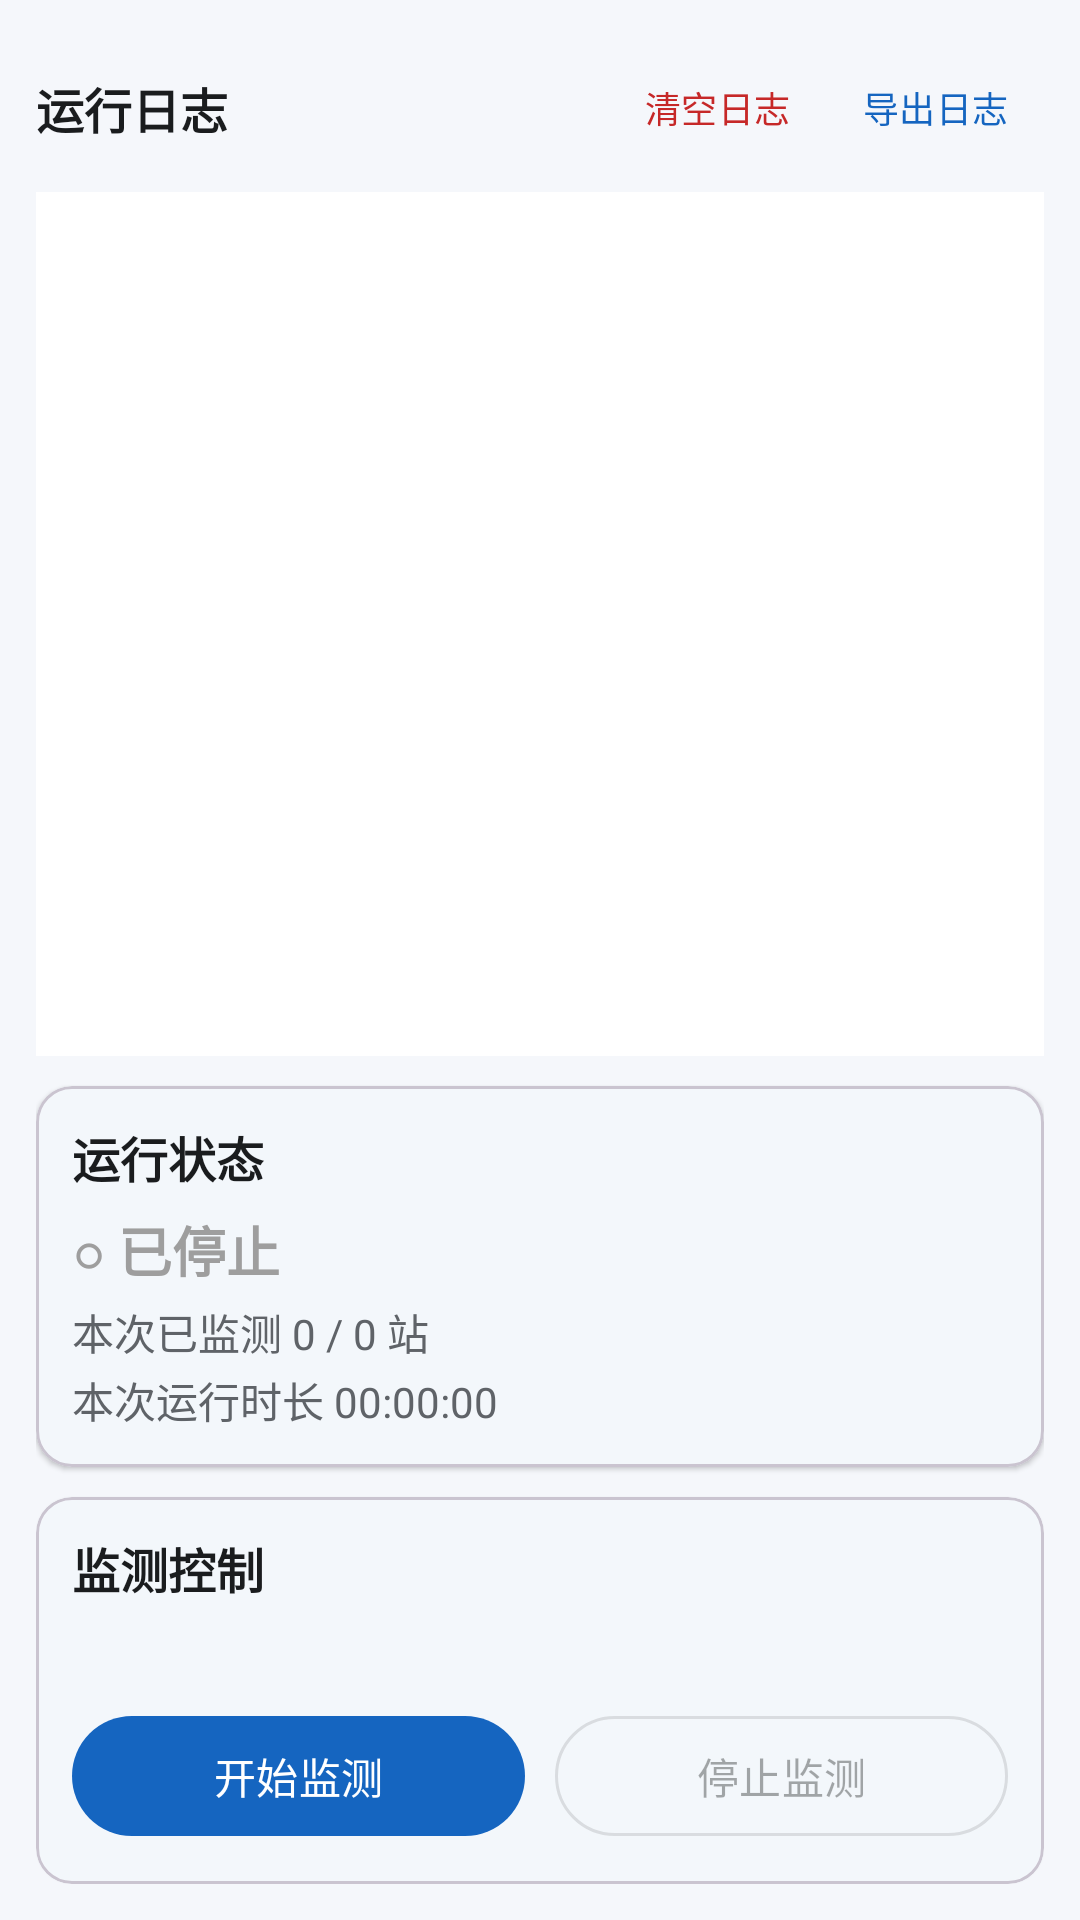

Layout XML and referenced resources for this Android screen:
<!-- AndroidManifest.xml: application theme Theme.NewsMonitor -->
<!-- res/layout/fragment_monitor.xml -->
<?xml version="1.0" encoding="utf-8"?>
<LinearLayout xmlns:android="http://schemas.android.com/apk/res/android"
    xmlns:app="http://schemas.android.com/apk/res-auto"
    android:layout_width="match_parent"
    android:layout_height="match_parent"
    android:orientation="vertical"
    android:padding="12dp">

    
    <LinearLayout
        android:layout_width="match_parent"
        android:layout_height="wrap_content"
        android:gravity="center_vertical"
        android:orientation="horizontal">

        <TextView
            android:layout_width="0dp"
            android:layout_height="wrap_content"
            android:layout_weight="1"
            android:text="@string/monitor_log_title"
            android:textColor="@color/on_surface"
            android:textSize="16sp"
            android:textStyle="bold" />

        <com.google.android.material.button.MaterialButton
            android:id="@+id/btnClearLogs"
            style="@style/Widget.Material3.Button.TextButton"
            android:layout_width="wrap_content"
            android:layout_height="wrap_content"
            android:minWidth="0dp"
            android:text="@string/clear_logs"
            android:textColor="@color/level_error"
            android:textSize="12sp" />

        <com.google.android.material.button.MaterialButton
            android:id="@+id/btnExportLogs"
            style="@style/Widget.Material3.Button.TextButton"
            android:layout_width="wrap_content"
            android:layout_height="wrap_content"
            android:minWidth="0dp"
            android:text="@string/export_logs"
            android:textSize="12sp"
            app:icon="@drawable/ic_download"
            app:iconSize="16dp" />
    </LinearLayout>

    <FrameLayout
        android:layout_width="match_parent"
        android:layout_height="0dp"
        android:layout_marginTop="4dp"
        android:layout_weight="1">

        <androidx.recyclerview.widget.RecyclerView
            android:id="@+id/rvLogs"
            android:layout_width="match_parent"
            android:layout_height="match_parent"
            android:background="?attr/colorSurface"
            android:clipToPadding="false"
            android:padding="4dp" />

        <TextView
            android:id="@+id/tvNoLogs"
            android:layout_width="wrap_content"
            android:layout_height="wrap_content"
            android:layout_gravity="center"
            android:text="@string/no_logs"
            android:textColor="@color/on_surface_variant"
            android:textSize="14sp"
            android:visibility="gone" />
    </FrameLayout>

    
    <com.google.android.material.card.MaterialCardView
        android:layout_width="match_parent"
        android:layout_height="wrap_content"
        android:layout_marginTop="10dp"
        app:cardCornerRadius="12dp"
        app:cardElevation="1dp">

        <LinearLayout
            android:layout_width="match_parent"
            android:layout_height="wrap_content"
            android:orientation="vertical"
            android:padding="12dp">

            <TextView
                android:layout_width="match_parent"
                android:layout_height="wrap_content"
                android:text="@string/section_status"
                android:textColor="@color/on_surface"
                android:textSize="16sp"
                android:textStyle="bold" />

            <TextView
                android:id="@+id/tvStatus"
                android:layout_width="match_parent"
                android:layout_height="wrap_content"
                android:layout_marginTop="6dp"
                android:text="@string/stopped"
                android:textColor="@color/status_gray"
                android:textSize="18sp"
                android:textStyle="bold" />

            <TextView
                android:id="@+id/tvProgress"
                android:layout_width="match_parent"
                android:layout_height="wrap_content"
                android:layout_marginTop="4dp"
                android:text="@string/monitor_progress_init"
                android:textColor="@color/on_surface_variant"
                android:textSize="14sp" />

            <TextView
                android:id="@+id/tvDuration"
                android:layout_width="match_parent"
                android:layout_height="wrap_content"
                android:layout_marginTop="2dp"
                android:text="@string/monitor_duration_init"
                android:textColor="@color/on_surface_variant"
                android:textSize="14sp" />
        </LinearLayout>
    </com.google.android.material.card.MaterialCardView>

    
    <com.google.android.material.card.MaterialCardView
        android:layout_width="match_parent"
        android:layout_height="wrap_content"
        android:layout_marginTop="10dp"
        app:cardCornerRadius="12dp"
        app:cardElevation="1dp">

        <LinearLayout
            android:layout_width="match_parent"
            android:layout_height="wrap_content"
            android:orientation="vertical"
            android:padding="12dp">

            <TextView
                android:layout_width="match_parent"
                android:layout_height="wrap_content"
                android:text="@string/section_control"
                android:textColor="@color/on_surface"
                android:textSize="16sp"
                android:textStyle="bold" />

            <TextView
                android:id="@+id/tvInterval"
                android:layout_width="match_parent"
                android:layout_height="wrap_content"
                android:layout_marginTop="6dp"
                android:textColor="@color/on_surface_variant"
                android:textSize="13sp" />

            <LinearLayout
                android:layout_width="match_parent"
                android:layout_height="wrap_content"
                android:layout_marginTop="10dp"
                android:orientation="horizontal">

                <com.google.android.material.button.MaterialButton
                    android:id="@+id/btnStart"
                    android:layout_width="0dp"
                    android:layout_height="wrap_content"
                    android:layout_weight="1"
                    android:text="@string/start_monitor" />

                <com.google.android.material.button.MaterialButton
                    android:id="@+id/btnStop"
                    style="@style/Widget.Material3.Button.OutlinedButton"
                    android:layout_width="0dp"
                    android:layout_height="wrap_content"
                    android:layout_marginStart="10dp"
                    android:layout_weight="1"
                    android:enabled="false"
                    android:text="@string/stop_monitor" />
            </LinearLayout>
        </LinearLayout>
    </com.google.android.material.card.MaterialCardView>

</LinearLayout>
<!-- resources referenced by this layout -->
<resources>
  <color name="level_error">#C62828</color>
  <color name="on_surface">#1A1C1E</color>
  <color name="on_surface_variant">#5F6368</color>
  <color name="status_gray">#9E9E9E</color>
  <string name="clear_logs">清空日志</string>
  <string name="export_logs">导出日志</string>
  <string name="monitor_duration_init">本次运行时长 00:00:00</string>
  <string name="monitor_log_title">运行日志</string>
  <string name="monitor_progress_init">本次已监测 0 / 0 站</string>
  <string name="no_logs">暂无日志</string>
  <string name="section_control">监测控制</string>
  <string name="section_status">运行状态</string>
  <string name="start_monitor">开始监测</string>
  <string name="stop_monitor">停止监测</string>
  <string name="stopped">○ 已停止</string>
  <style name="Theme.NewsMonitor" parent="Theme.Material3.Light.NoActionBar">
          <item name="colorPrimary">@color/primary</item>
          <item name="colorOnPrimary">@color/on_primary</item>
          <item name="colorPrimaryContainer">@color/primary_container</item>
          <item name="colorOnPrimaryContainer">@color/on_primary_container</item>
          <item name="colorSecondary">@color/secondary</item>
          <item name="colorOnSecondary">@color/on_secondary</item>
          <item name="android:colorBackground">@color/background</item>
          <item name="colorSurface">@color/surface</item>
          <item name="colorOnSurface">@color/on_surface</item>
          <item name="colorOnSurfaceVariant">@color/on_surface_variant</item>
          <item name="android:statusBarColor">@color/primary_dark</item>
          <item name="android:windowLightStatusBar">false</item>
          <item name="android:navigationBarColor">@color/surface</item>
          <item name="android:windowLightNavigationBar" tools:targetApi="27">true</item>
      </style>
  <color name="primary">#1565C0</color>
  <color name="on_primary">#FFFFFF</color>
  <color name="primary_container">#D6E4FF</color>
  <color name="on_primary_container">#001B3F</color>
  <color name="secondary">#00696B</color>
  <color name="on_secondary">#FFFFFF</color>
  <color name="background">#F5F7FB</color>
  <color name="surface">#FFFFFF</color>
  <color name="primary_dark">#0D47A1</color>
</resources>
